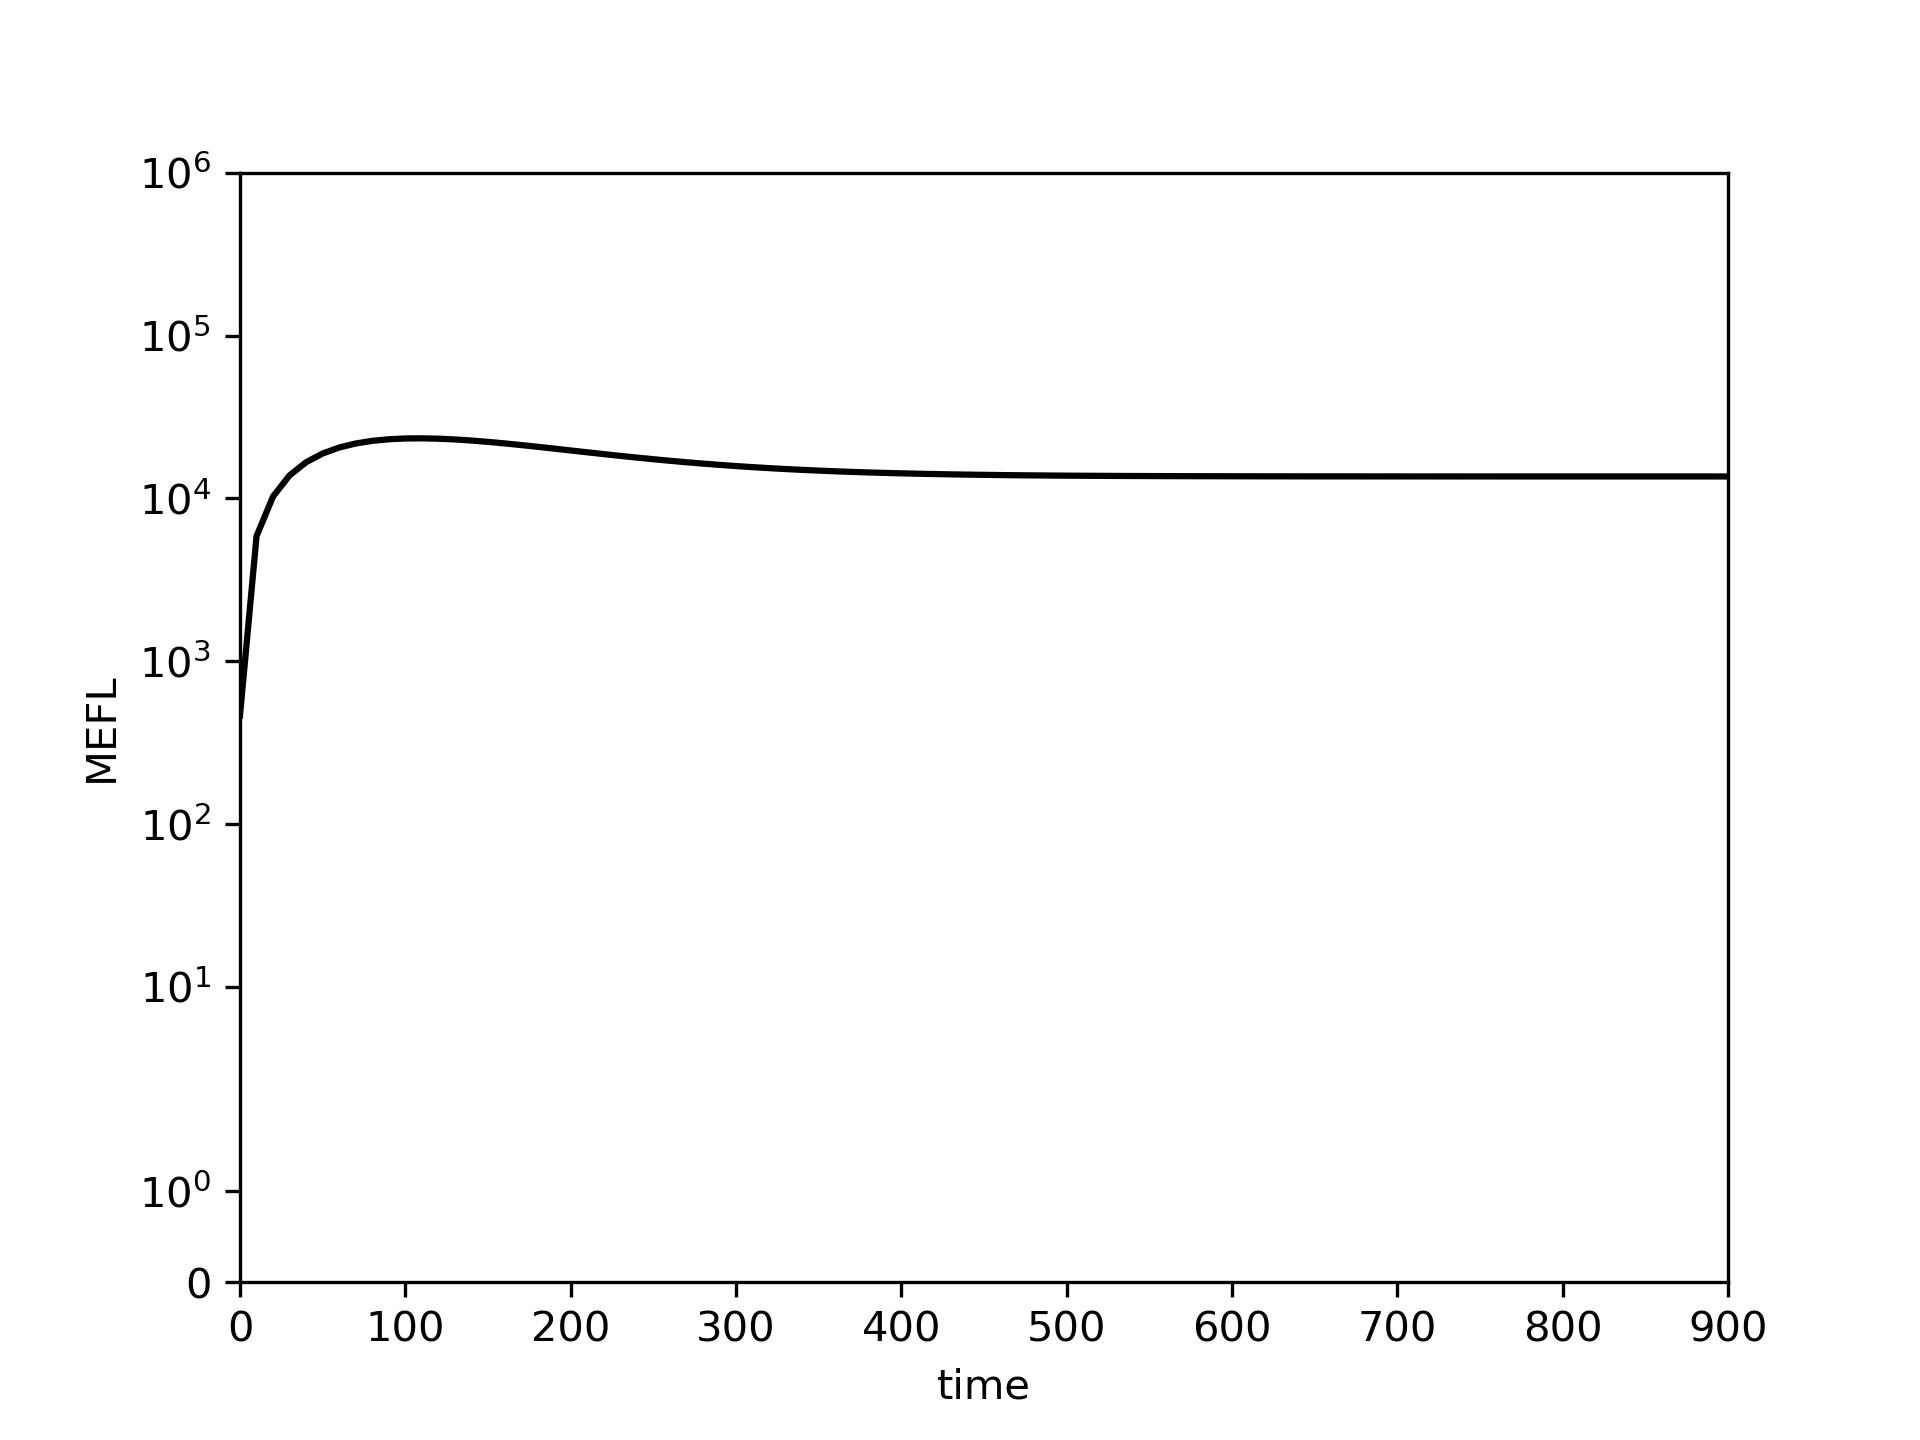

The file beside this chart, header and first rows:
0.0, 10.0, 20.0, 30.0, 40.0, 50.0, 60.0, 70.0, 80.0, 90.0, 100.0, 110.0, 120.0, 130.0, 140.0, 150.0, 160.0, 170.0, 180.0, 190.0, 200.0, 210.0, 220.0, 230.0
464.6, 5862, 10290, 13859, 16688, 18884, 20543, 21749, 22578, 23092, 23348, 23395, 23275, 23025, 22675, 22252, 21779, 21274, 20753, 20228, 19709, 19203, 18718, 18256
